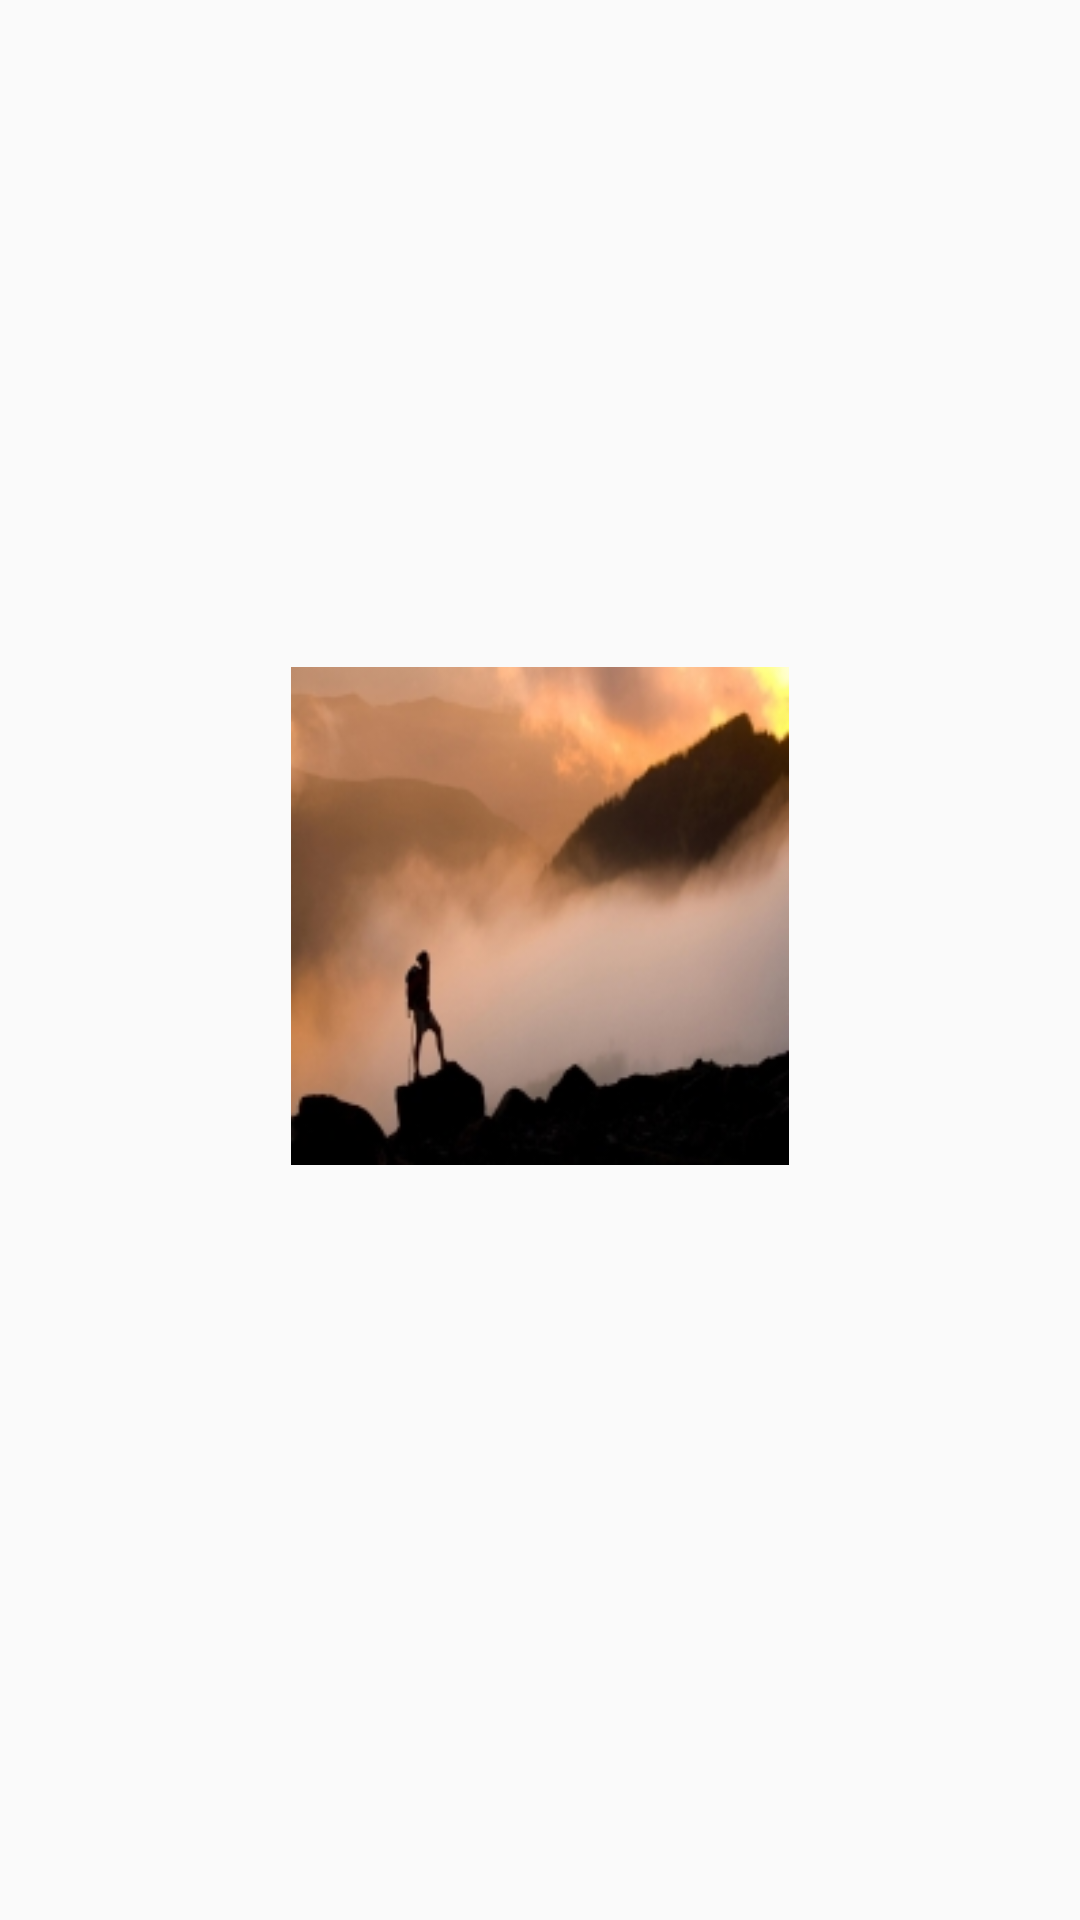

Layout XML and referenced resources for this Android screen:
<!-- AndroidManifest.xml: application theme Theme.GoEasy -->
<!-- res/layout/gridlayout.xml -->
<?xml version="1.0" encoding="utf-8"?>
<LinearLayout xmlns:android="http://schemas.android.com/apk/res/android"
    xmlns:app="http://schemas.android.com/apk/res-auto"
    android:layout_width="match_parent"
    android:layout_height="match_parent"
    android:gravity="center|center_horizontal"
    android:orientation="vertical"
    android:padding="8dp">

    <ImageView
        android:id="@+id/grid_imageView"
        android:layout_width="166dp"
        android:layout_height="166dp"
        app:srcCompat="@drawable/adventure">
    </ImageView>

    <TextView
        android:id="@+id/grid_textView"
        android:layout_width="wrap_content"
        android:layout_height="wrap_content"
        android:layout_marginTop="10dp" />
</LinearLayout>
<!-- resources referenced by this layout -->
<resources>
  <!-- drawable adventure: jpg bitmap (drawable, 263481 bytes) -->
  <style name="Theme.GoEasy" parent="Theme.AppCompat.DayNight.NoActionBar">
          
          <item name="colorPrimary">@color/purple_500</item>
          <item name="colorPrimaryVariant">@color/purple_700</item>
          <item name="colorOnPrimary">@color/white</item>
          
          <item name="colorSecondary">@color/teal_200</item>
          <item name="colorSecondaryVariant">@color/teal_700</item>
          <item name="colorOnSecondary">@color/black</item>
          
          <item name="android:statusBarColor" tools:targetApi="l">?attr/colorPrimaryVariant</item>
          
      </style>
  <color name="purple_500">#227EDA</color>
  <color name="purple_700">#227EDA</color>
  <color name="white">#FFFFFFFF</color>
  <color name="teal_200">#227EDA</color>
  <color name="teal_700">#227EDA</color>
  <color name="black">#FF000000</color>
</resources>
